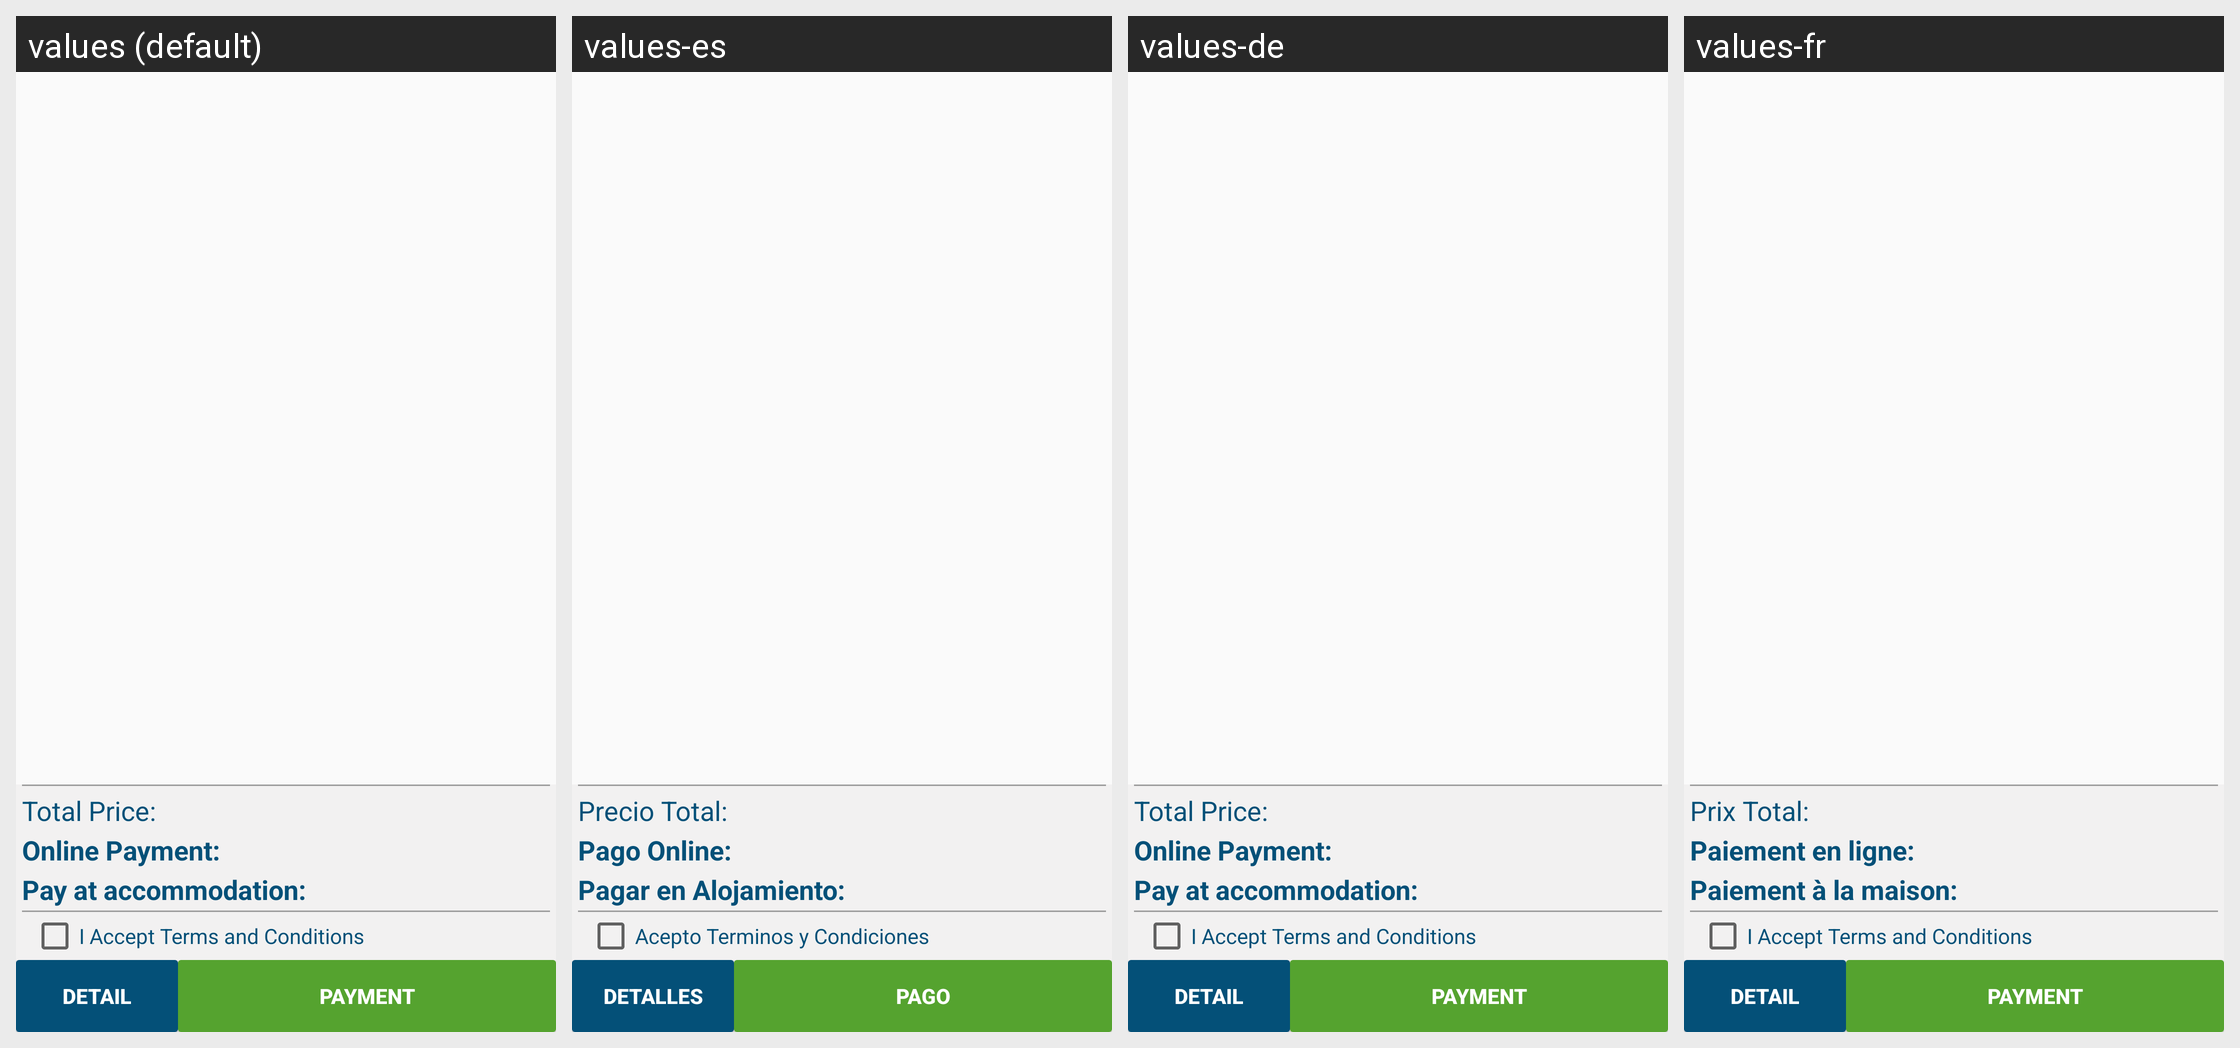

Locale-by-locale string values for the Android screen shown in this grid:
Android screen res/layout/content_payment_reservations.xml rendered under 4 locales, left to right: values (default), values-es, values-de, values-fr. Device: Nexus 5 (rendered at 1080×1920; each locale shown at half size, 540×960, under a caption strip naming it); theme AppTheme.
Other locales in the repository, not shown: values-it.
Strings drawn on this screen, with the default value and each locale's value (text and hints the layout hard-codes, and strings that could not be matched under every locale, appear in the picture but are not listed):

total_price
  values: Total Price:
  values-es: Precio Total:
  values-de: Total Price:
  values-fr: Prix Total:

onlinepay
  values: Online Payment:
  values-es: Pago Online:
  values-de: Online Payment:
  values-fr: Paiement en ligne:

pagolodgin
  values: Pay at accommodation:
  values-es: Pagar en Alojamiento:
  values-de: Pay at accommodation:
  values-fr: Paiement à la maison:

accept_terms_and_conditions
  values: I Accept Terms and Conditions
  values-es: Acepto Terminos y Condiciones
  values-de: I Accept Terms and Conditions
  values-fr: I Accept Terms and Conditions

detail
  values: Detail
  values-es: Detalles
  values-de: DETAIL
  values-fr: DETAIL

payment
  values: Payment
  values-es: Pago
  values-de: Payment
  values-fr: Payment
